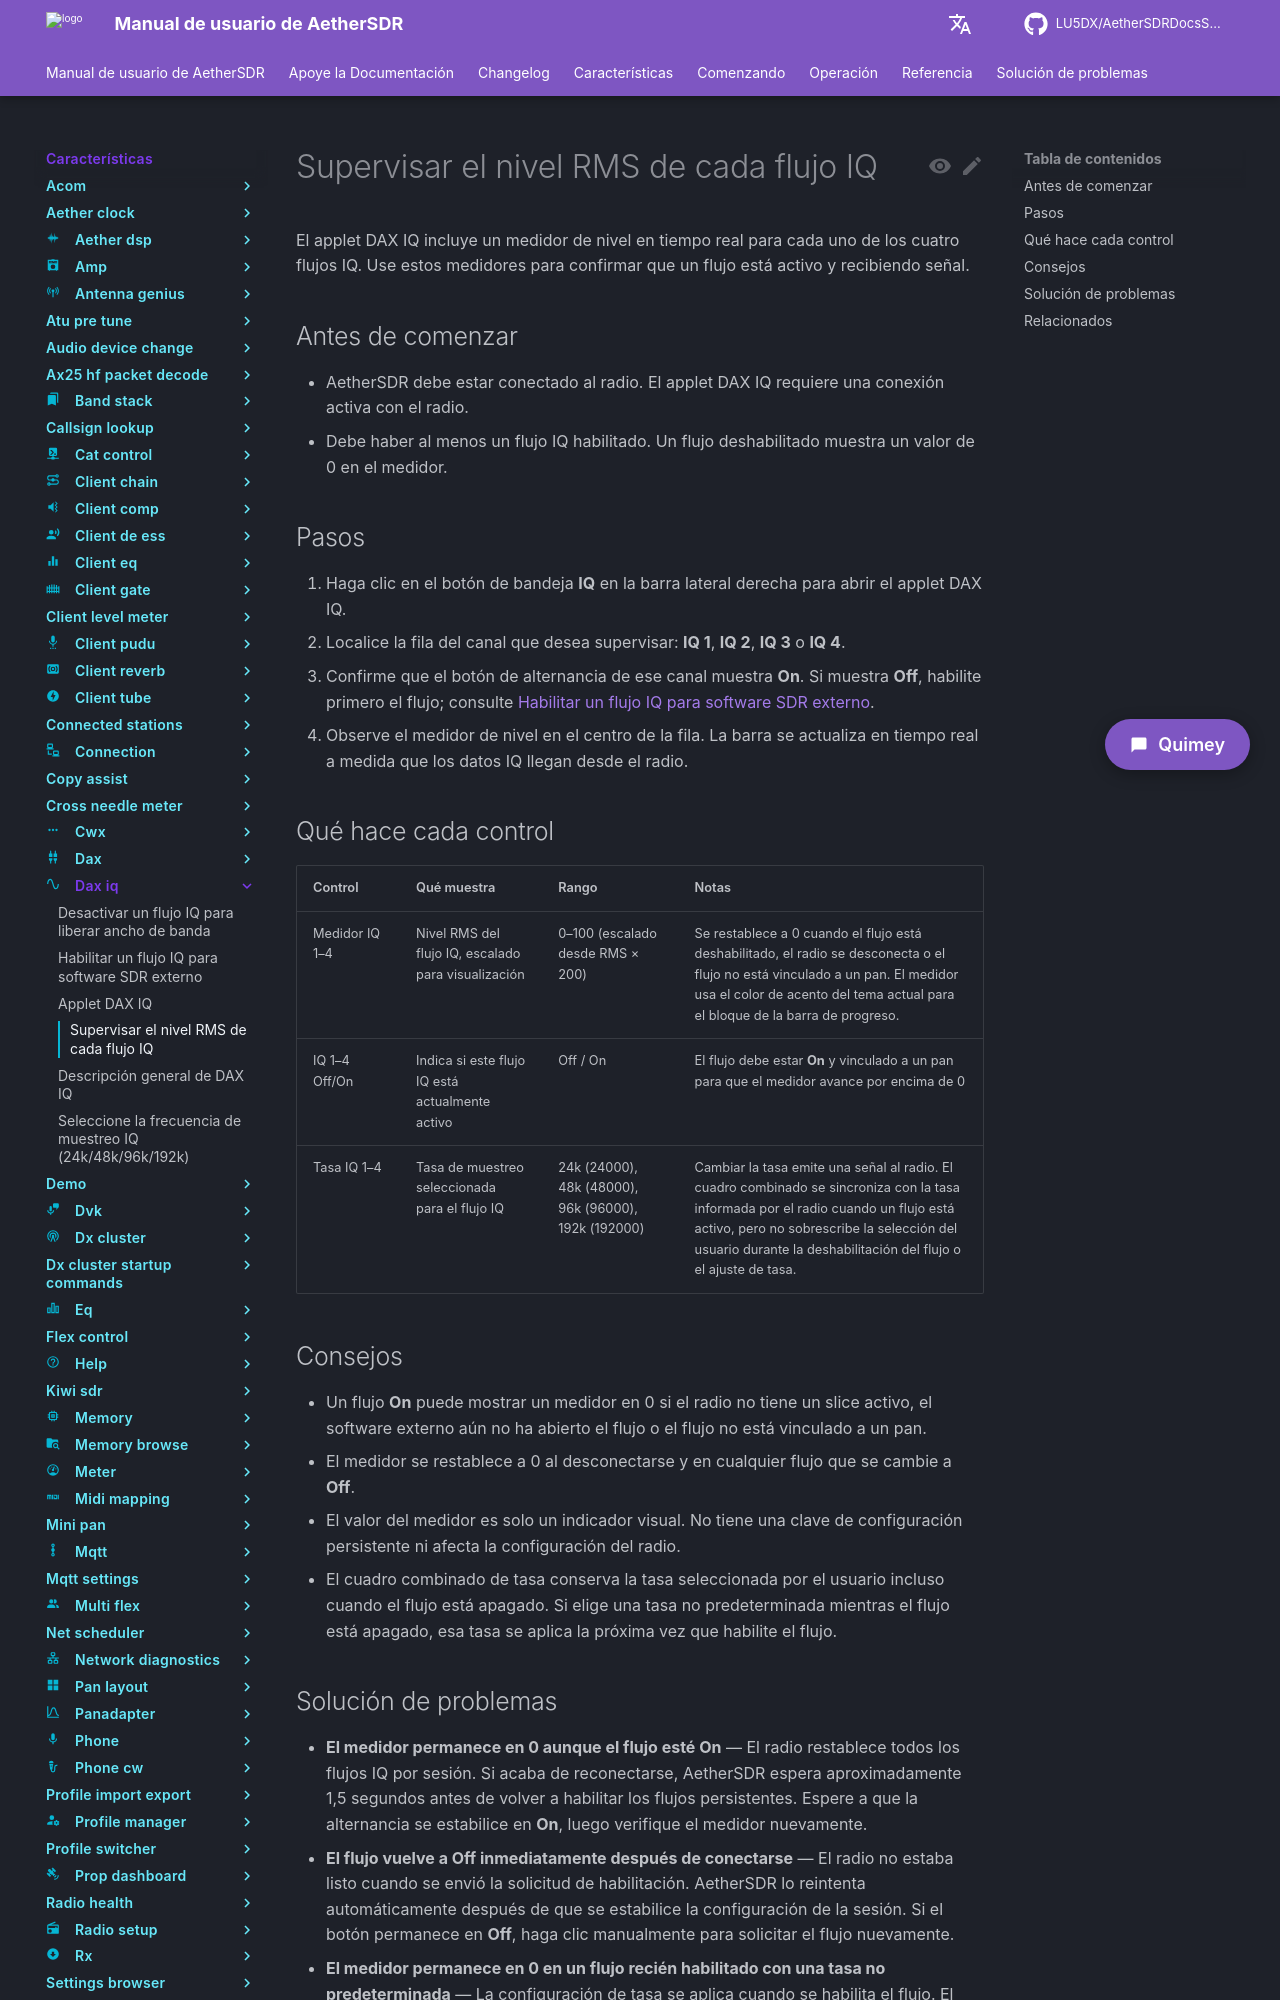

repository: LU5DX/AetherSDRDocsSpanish · page: 26.8.4/features/dax-iq/monitor-the-rms-level-of-each-iq-stream/index.html · generator: mkdocs

# Supervisar el nivel RMS de cada flujo IQ

El applet DAX IQ incluye un medidor de nivel en tiempo real para cada uno de los cuatro flujos IQ. Use estos medidores para confirmar que un flujo está activo y recibiendo señal.

## Antes de comenzar

- AetherSDR debe estar conectado al radio. El applet DAX IQ requiere una conexión activa con el radio.
- Debe haber al menos un flujo IQ habilitado. Un flujo deshabilitado muestra un valor de 0 en el medidor.

## Pasos

1. Haga clic en el botón de bandeja **IQ** en la barra lateral derecha para abrir el applet DAX IQ.
2. Localice la fila del canal que desea supervisar: **IQ 1**, **IQ 2**, **IQ 3** o **IQ 4**.
3. Confirme que el botón de alternancia de ese canal muestra **On**. Si muestra **Off**, habilite primero el flujo; consulte [Habilitar un flujo IQ para software SDR externo](enable-an-iq-stream-for-external-sdr-software.md).
4. Observe el medidor de nivel en el centro de la fila. La barra se actualiza en tiempo real a medida que los datos IQ llegan desde el radio.

## Qué hace cada control

| Control | Qué muestra | Rango | Notas |
|---|---|---|---|
| Medidor IQ 1–4 | Nivel RMS del flujo IQ, escalado para visualización | 0–100 (escalado desde RMS × 200) | Se restablece a 0 cuando el flujo está deshabilitado, el radio se desconecta o el flujo no está vinculado a un pan. El medidor usa el color de acento del tema actual para el bloque de la barra de progreso. |
| IQ 1–4 Off/On | Indica si este flujo IQ está actualmente activo | Off / On | El flujo debe estar **On** y vinculado a un pan para que el medidor avance por encima de 0 |
| Tasa IQ 1–4 | Tasa de muestreo seleccionada para el flujo IQ | 24k (24000), 48k (48000), 96k (96000), 192k (192000) | Cambiar la tasa emite una señal al radio. El cuadro combinado se sincroniza con la tasa informada por el radio cuando un flujo está activo, pero no sobrescribe la selección del usuario durante la deshabilitación del flujo o el ajuste de tasa. |

## Consejos

- Un flujo **On** puede mostrar un medidor en 0 si el radio no tiene un slice activo, el software externo aún no ha abierto el flujo o el flujo no está vinculado a un pan.
- El medidor se restablece a 0 al desconectarse y en cualquier flujo que se cambie a **Off**.
- El valor del medidor es solo un indicador visual. No tiene una clave de configuración persistente ni afecta la configuración del radio.
- El cuadro combinado de tasa conserva la tasa seleccionada por el usuario incluso cuando el flujo está apagado. Si elige una tasa no predeterminada mientras el flujo está apagado, esa tasa se aplica la próxima vez que habilite el flujo.
